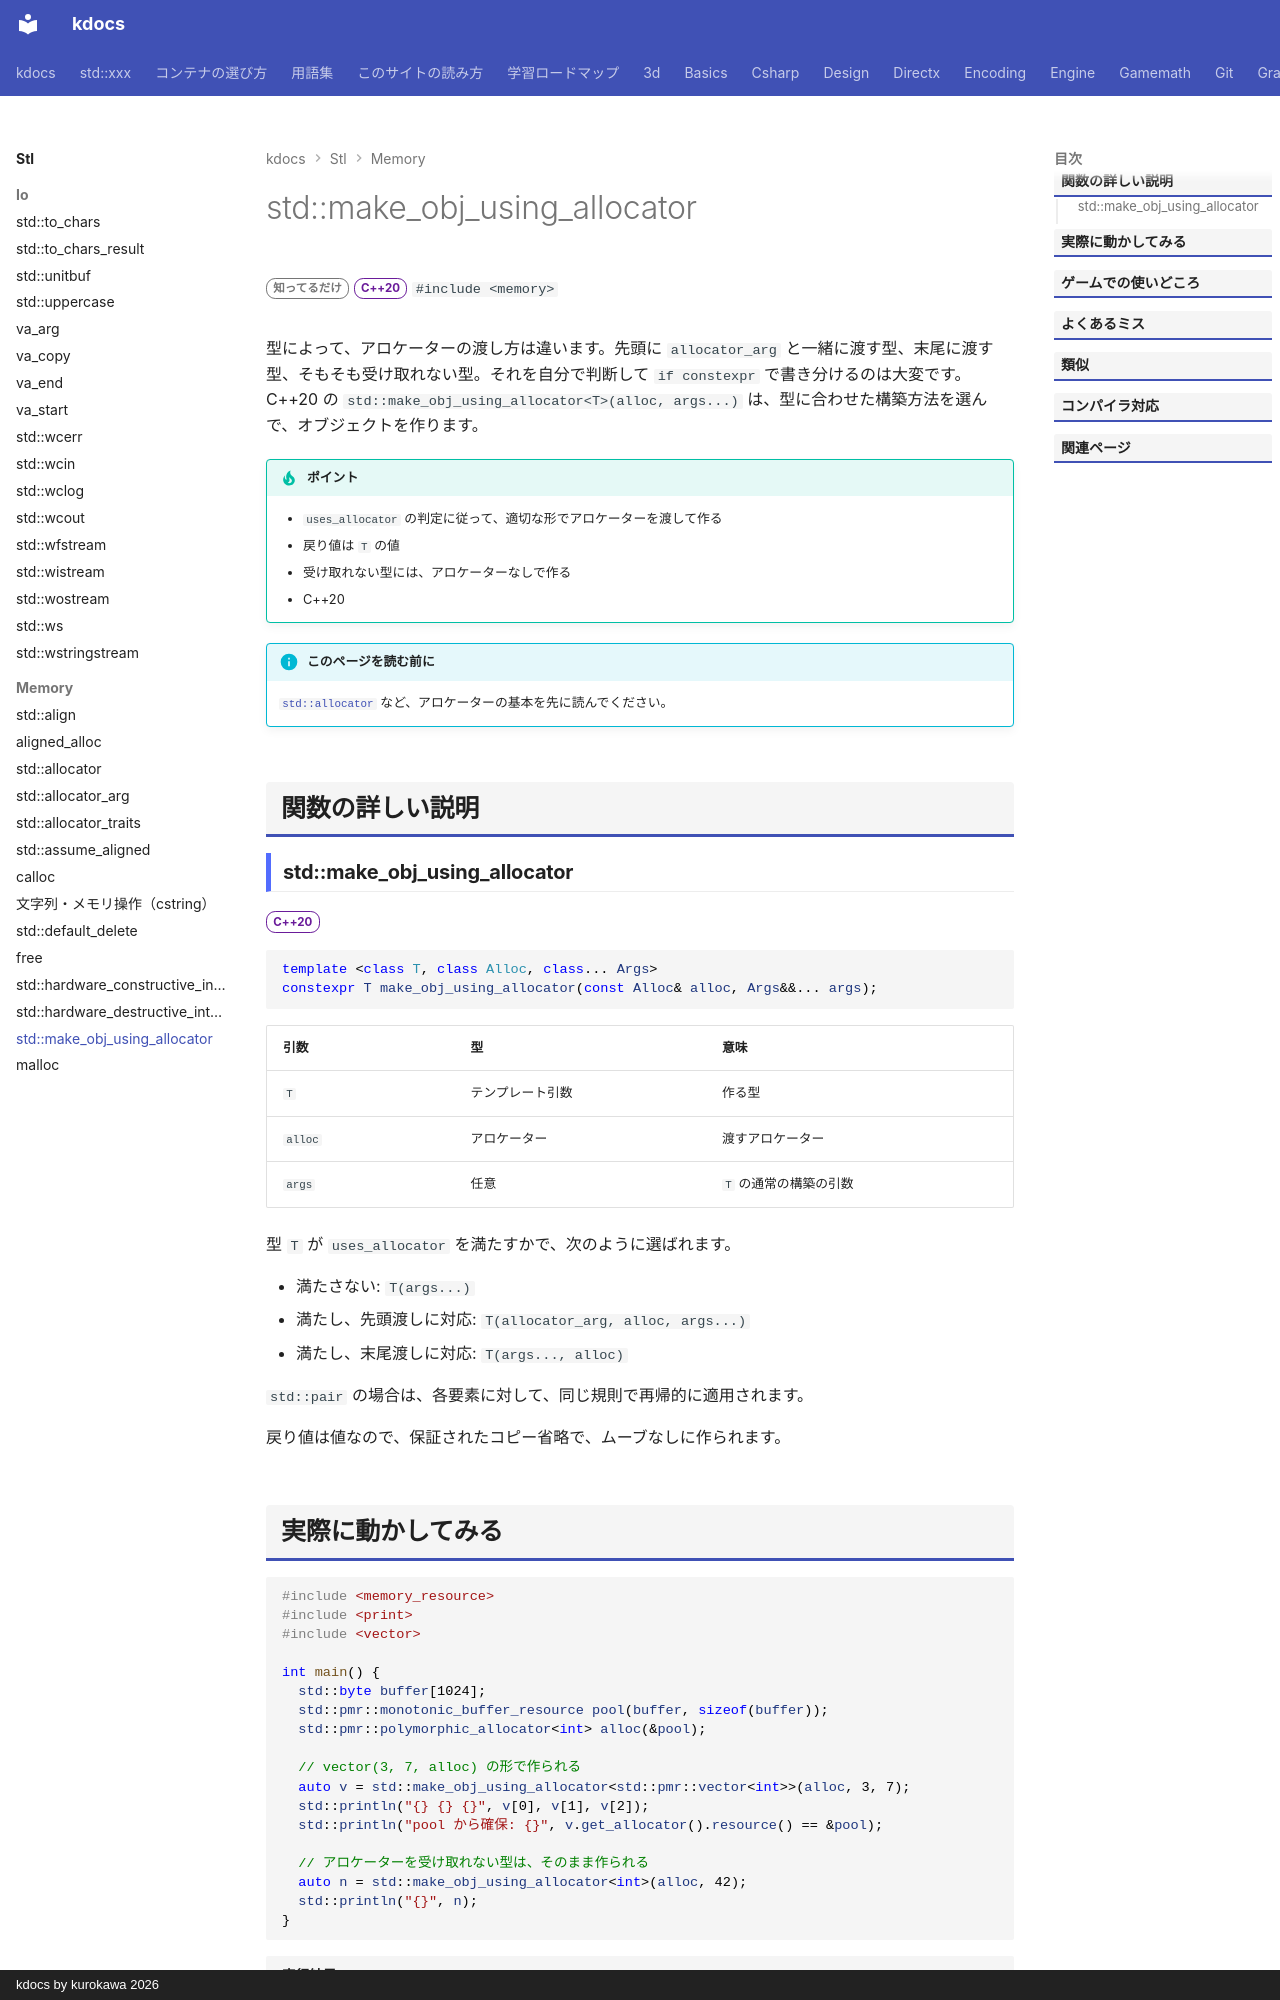

repository: qwzxdf/kdocs · page: stl/memory/make_obj_using_allocator/index.html · generator: mkdocs · copyright: kdocs by kurokawa 2026

---
title: std::make_obj_using_allocator
summary: "アロケータを渡しながら、オブジェクトを作る。"
order: 900
tags:
  - メモリ
---

# std::make_obj_using_allocator

<div class="page-badges" markdown>
<span class="rank rank-rare">知ってるだけ</span>
<span class="ver ver-20">C++20</span>
`#include <memory>`
</div>

型によって、アロケーターの渡し方は違います。先頭に `allocator_arg` と一緒に渡す型、末尾に渡す型、そもそも受け取れない型。それを自分で判断して `if constexpr` で書き分けるのは大変です。C++20 の `std::make_obj_using_allocator<T>(alloc, args...)` は、型に合わせた構築方法を選んで、オブジェクトを作ります。

!!! tip "ポイント"
    - `uses_allocator` の判定に従って、適切な形でアロケーターを渡して作る
    - 戻り値は `T` の値
    - 受け取れない型には、アロケーターなしで作る
    - C++20

!!! info "このページを読む前に"
    [`std::allocator`](allocator.md) など、アロケーターの基本を先に読んでください。

## 関数の詳しい説明

### std::make_obj_using_allocator {#make_obj_using_allocator}

<span class="ver ver-20">C++20</span>

```cpp
template <class T, class Alloc, class... Args>
constexpr T make_obj_using_allocator(const Alloc& alloc, Args&&... args);
```

| 引数 | 型 | 意味 |
| --- | --- | --- |
| `T` | テンプレート引数 | 作る型 |
| `alloc` | アロケーター | 渡すアロケーター |
| `args` | 任意 | `T` の通常の構築の引数 |

型 `T` が `uses_allocator` を満たすかで、次のように選ばれます。

- 満たさない: `T(args...)`
- 満たし、先頭渡しに対応: `T(allocator_arg, alloc, args...)`
- 満たし、末尾渡しに対応: `T(args..., alloc)`

`std::pair` の場合は、各要素に対して、同じ規則で再帰的に適用されます。

戻り値は値なので、保証されたコピー省略で、ムーブなしに作られます。
